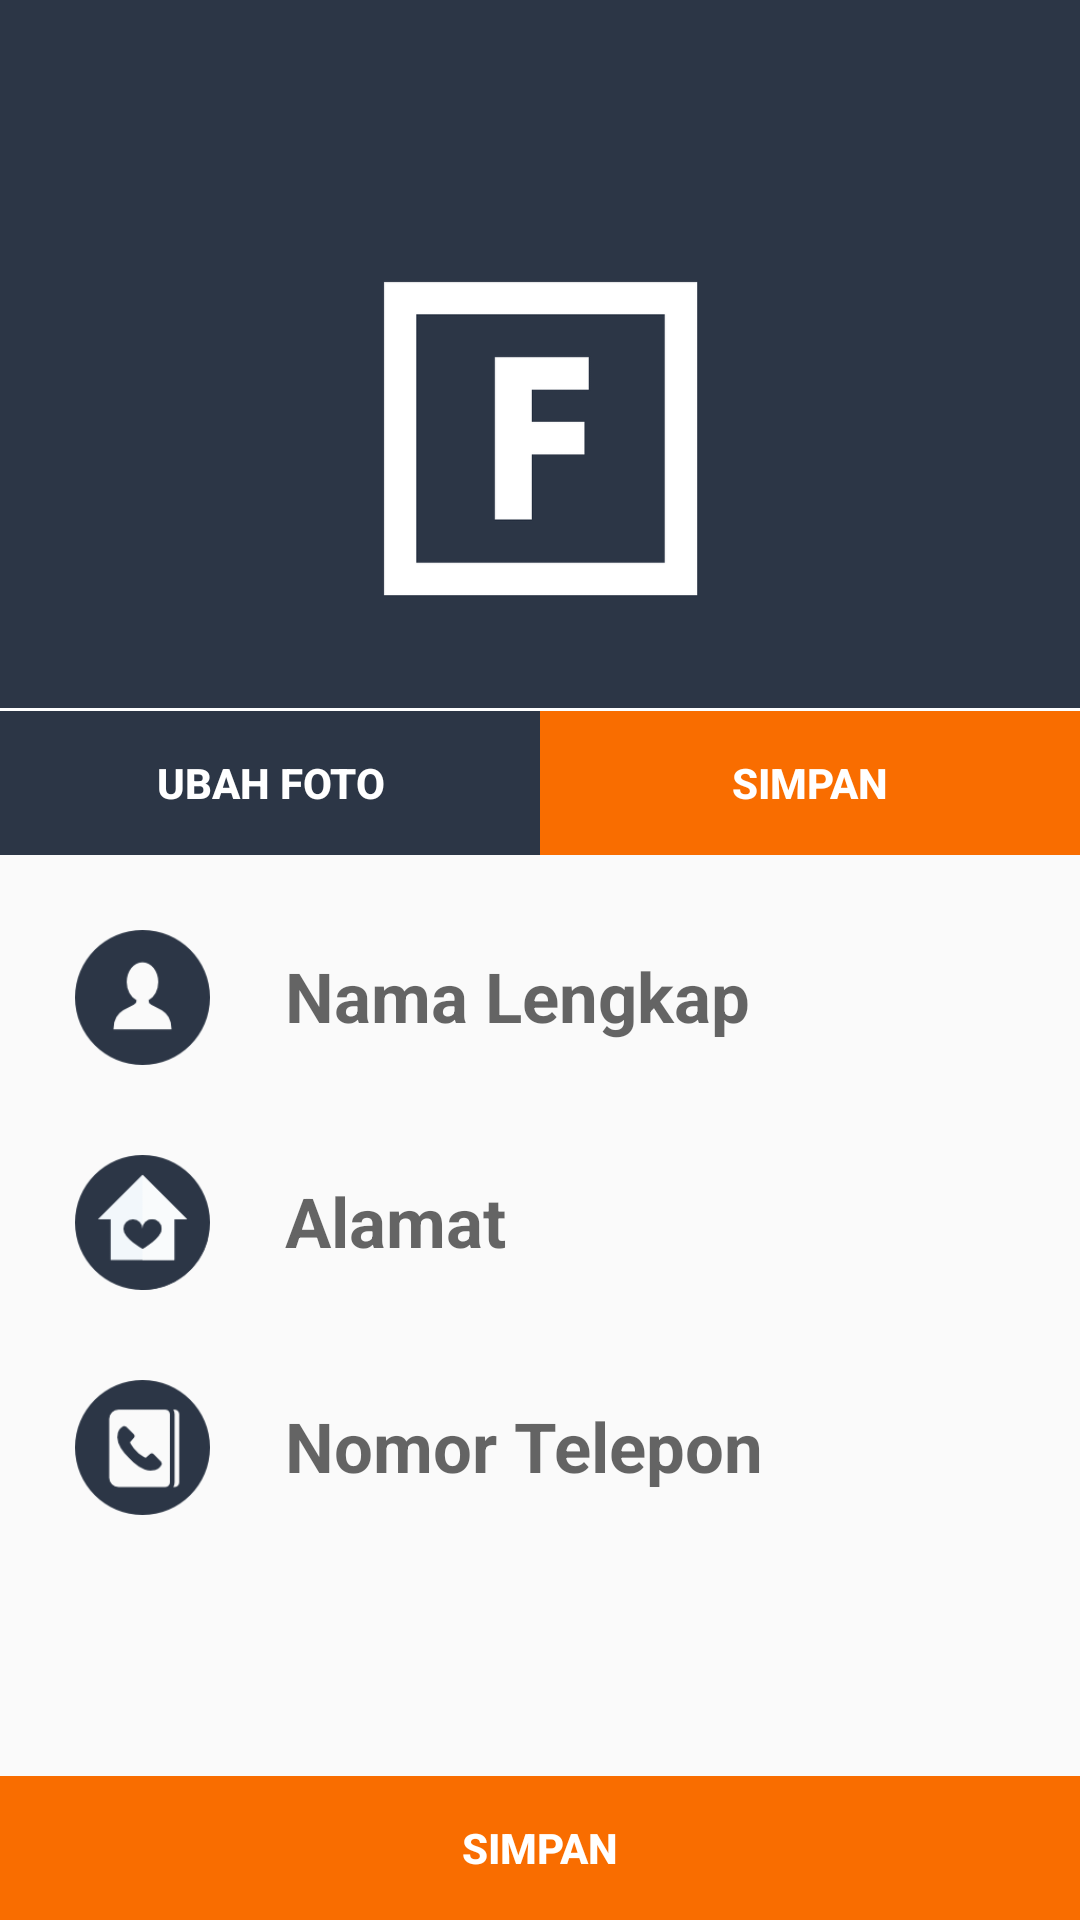

Reconstruct the res/layout file that produces this screen, plus the resources it refers to.
<!-- AndroidManifest.xml: application theme AppTheme -->
<!-- res/layout/activity_ubah_profil.xml -->
<?xml version="1.0" encoding="utf-8"?>
<RelativeLayout xmlns:android="http://schemas.android.com/apk/res/android"
    xmlns:app="http://schemas.android.com/apk/res-auto"
    xmlns:tools="http://schemas.android.com/tools"
    android:layout_width="match_parent"
    android:layout_height="match_parent"
    android:orientation="vertical"
    tools:context="com.example.asus.futsalngalam.MenuProfil.UbahProfilActivity">

    <android.support.v7.widget.Toolbar
        android:id="@+id/toolbar"
        android:layout_width="match_parent"
        android:layout_height="wrap_content"
        android:background="@color/colorPrimary"
        android:minHeight="56dp"
        app:subtitleTextColor="@color/colorWhite"
        app:theme="@style/ToolbarStyle"
        app:titleTextColor="@color/colorWhite" />


    <LinearLayout
        android:id="@+id/header"
        android:layout_width="match_parent"
        android:layout_height="wrap_content"
        android:layout_below="@+id/toolbar"
        android:background="@color/colorPrimaryDark"
        android:orientation="vertical">

        <ImageView
            android:id="@+id/profil"
            android:layout_width="120dp"
            android:layout_height="120dp"
            android:layout_gravity="center"
            android:layout_margin="30dp"
            android:src="@drawable/fn_icon" />

        <View
            android:layout_width="fill_parent"
            android:layout_height="1dp"
            android:background="@color/colorWhite" />

        <LinearLayout
            android:layout_width="match_parent"
            android:layout_height="wrap_content"
            android:orientation="horizontal"
            android:weightSum="2">

            <Button
                android:id="@+id/pilihFoto"
                android:layout_width="0dp"
                android:layout_height="wrap_content"
                android:layout_weight="1"
                android:background="@color/colorPrimaryDark"
                android:text="ubah foto"
                android:textColor="@android:color/white"
                android:textStyle="bold" />

            <Button
                android:id="@+id/simpan_foto"
                android:layout_width="0dp"
                android:layout_height="wrap_content"
                android:layout_weight="1"
                android:background="@color/colorOrange"
                android:text="simpan"
                android:textColor="@android:color/white"
                android:textStyle="bold" />
        </LinearLayout>
    </LinearLayout>

    <LinearLayout
        android:layout_width="match_parent"
        android:layout_height="wrap_content"
        android:layout_below="@+id/header"
        android:layout_gravity="center"
        android:layout_margin="10dp"
        android:orientation="vertical">

        <LinearLayout
            android:layout_width="match_parent"
            android:layout_height="wrap_content"
            android:layout_margin="5dp"
            android:orientation="horizontal">

            <ImageView
                android:layout_width="65dp"
                android:layout_height="65dp"
                android:padding="10dp"
                android:src="@drawable/profil" />

            <EditText
                android:id="@+id/etNama"
                android:layout_width="match_parent"
                android:layout_height="64dp"
                android:background="@null"
                android:backgroundTint="@color/colorPrimary"
                android:gravity="center_vertical"
                android:hint="Nama Lengkap"
                android:maxLines="1"
                android:padding="15dp"
                android:textColor="@color/colorBlack"
                android:textSize="23sp"
                android:textStyle="bold" />
        </LinearLayout>

        <LinearLayout
            android:layout_width="match_parent"
            android:layout_height="wrap_content"
            android:layout_margin="5dp"
            android:orientation="horizontal">

            <ImageView
                android:layout_width="65dp"
                android:layout_height="65dp"
                android:padding="10dp"
                android:src="@drawable/home" />

            <EditText
                android:id="@+id/etAlamat"
                android:layout_width="match_parent"
                android:layout_height="64dp"
                android:background="@null"
                android:backgroundTint="@color/colorPrimary"
                android:gravity="center_vertical"
                android:hint="Alamat"
                android:padding="15dp"
                android:textColor="@color/colorBlack"
                android:textSize="23sp"
                android:textStyle="bold" />
        </LinearLayout>

        <LinearLayout
            android:layout_width="match_parent"
            android:layout_height="wrap_content"
            android:layout_margin="5dp"
            android:orientation="horizontal">

            <ImageView
                android:layout_width="65dp"
                android:layout_height="65dp"
                android:padding="10dp"
                android:src="@drawable/phone" />

            <EditText
                android:id="@+id/etNoTelepon"
                android:layout_width="match_parent"
                android:layout_height="64dp"
                android:background="@null"
                android:backgroundTint="@color/colorPrimary"
                android:gravity="center_vertical"
                android:hint="Nomor Telepon"
                android:inputType="number"
                android:maxLines="1"
                android:padding="15dp"
                android:textColor="@color/colorBlack"
                android:textSize="23sp"
                android:textStyle="bold" />
        </LinearLayout>
    </LinearLayout>

    <LinearLayout
        android:id="@+id/linear_action"
        android:layout_width="match_parent"
        android:layout_height="wrap_content"
        android:layout_alignParentBottom="true"
        android:orientation="horizontal"
        android:weightSum="2">

        <Button
            android:id="@+id/btnSimpan"
            android:layout_width="0dp"
            android:layout_height="wrap_content"
            android:layout_weight="2"
            android:background="@color/colorOrange"
            android:text="Simpan"
            android:textColor="@android:color/white"
            android:textStyle="bold" />
    </LinearLayout>
</RelativeLayout>
<!-- resources referenced by this layout -->
<resources>
  <color name="colorBlack">#000</color>
  <color name="colorOrange">#f96d00</color>
  <color name="colorPrimary">#2C3646</color>
  <color name="colorPrimaryDark">#2C3646</color>
  <color name="colorWhite">#ffff</color>
  <!-- drawable fn_icon: png bitmap (drawable, 4184 bytes) -->
  <!-- drawable home: png bitmap (drawable, 2774 bytes) -->
  <!-- drawable phone: png bitmap (drawable, 2713 bytes) -->
  <!-- drawable profil: png bitmap (drawable, 3133 bytes) -->
  <style name="ToolbarStyle" parent="@style/ThemeOverlay.AppCompat.ActionBar">
          
          <item name="colorControlNormal">@color/colorWhite</item>
      </style>
  <style name="AppTheme" parent="Theme.AppCompat.Light.NoActionBar">
          
          <item name="colorPrimary">@color/colorPrimary</item>
          <item name="colorPrimaryDark">@color/colorPrimaryDark</item>
          <item name="colorAccent">@color/colorAccent</item>
      </style>
  <color name="colorAccent">#ffff</color>
</resources>
